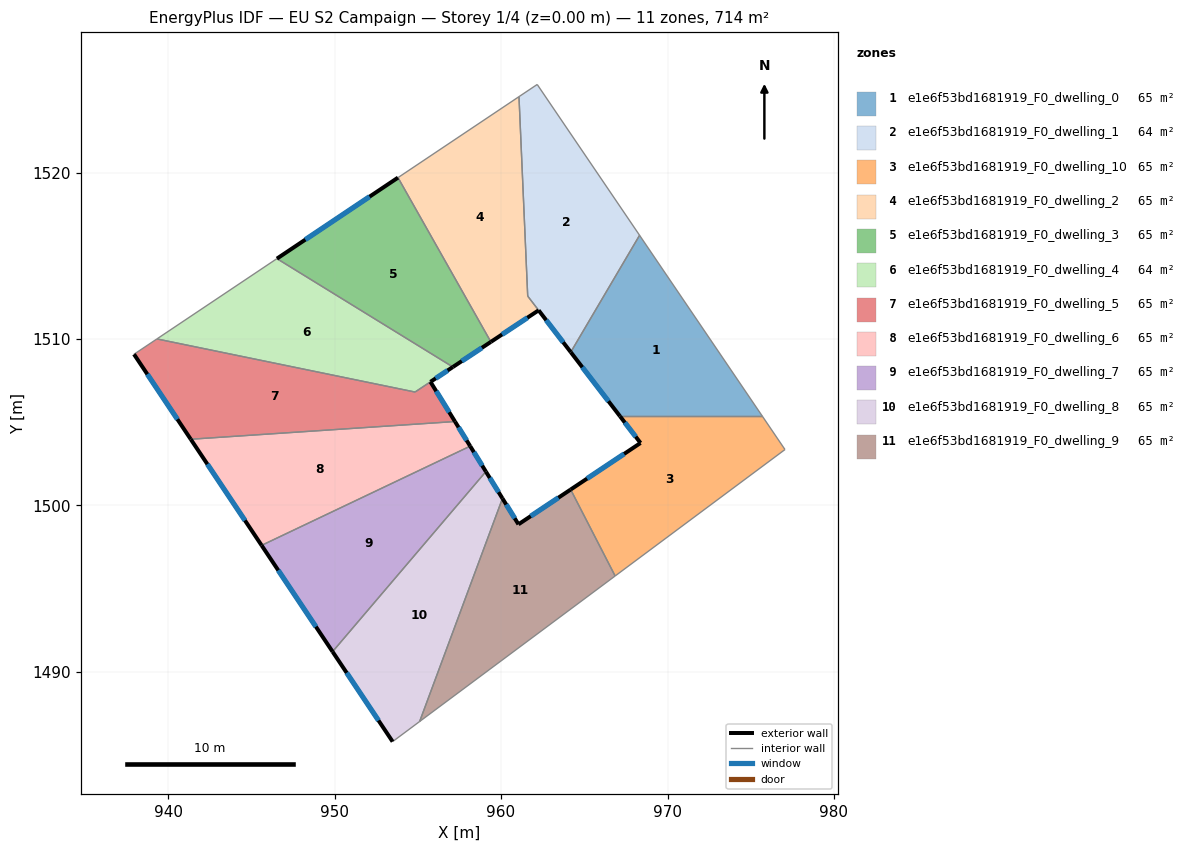
=== STOREY PLAN SPEC (per zone: floor XY polygon, exterior-wall plan segments, windows/doors) ===
zone 1: e1e6f53bd1681919_F0_dwelling_0  (64.9 m²)
  floor: (968.32, 1516.23) (975.70, 1505.36) (967.15, 1505.36) (964.19, 1509.21)
  exterior wall: (964.19, 1509.21) – (967.15, 1505.36)  [4.9 m]
    window: (964.88, 1508.31) – (966.45, 1506.26)  [4.1 m²]
  interior walls: 3
zone 2: e1e6f53bd1681919_F0_dwelling_1  (64.5 m²)
  floor: (962.17, 1525.29) (968.32, 1516.23) (964.19, 1509.21) (961.60, 1512.58) (961.08, 1524.56)
  exterior wall: (962.26, 1511.73) – (964.19, 1509.21)  [3.2 m]
    window: (962.71, 1511.14) – (963.73, 1509.80)  [2.7 m²]
  interior walls: 5
zone 3: e1e6f53bd1681919_F0_dwelling_10  (64.9 m²)
  floor: (975.70, 1505.36) (977.06, 1503.36) (966.85, 1495.76) (964.18, 1500.96) (968.38, 1503.75) (967.15, 1505.36)
  exterior wall: (968.38, 1503.75) – (964.18, 1500.96)  [5.0 m]
    window: (967.39, 1503.10) – (965.17, 1501.61)  [4.3 m²]
  exterior wall: (967.15, 1505.36) – (968.38, 1503.75)  [2.0 m]
    window: (967.44, 1504.98) – (968.09, 1504.13)  [1.7 m²]
  interior walls: 4
zone 4: e1e6f53bd1681919_F0_dwelling_2  (65.3 m²)
  floor: (961.08, 1524.56) (961.60, 1512.58) (962.26, 1511.72) (959.39, 1509.83) (953.81, 1519.70)
  exterior wall: (959.39, 1509.83) – (962.26, 1511.72)  [3.4 m]
    window: (960.06, 1510.27) – (961.58, 1511.28)  [2.9 m²]
  interior walls: 4
zone 5: e1e6f53bd1681919_F0_dwelling_3  (64.9 m²)
  floor: (953.81, 1519.70) (959.39, 1509.83) (957.11, 1508.32) (946.53, 1514.83)
  exterior wall: (957.11, 1508.32) – (959.39, 1509.83)  [2.7 m]
    window: (957.64, 1508.67) – (958.85, 1509.47)  [2.3 m²]
  exterior wall: (953.81, 1519.70) – (946.53, 1514.83)  [8.8 m]
    window: (952.10, 1518.55) – (948.24, 1515.97)  [7.4 m²]
  interior walls: 2
zone 6: e1e6f53bd1681919_F0_dwelling_4  (64.3 m²)
  floor: (957.11, 1508.32) (954.83, 1506.82) (939.32, 1510.01) (946.53, 1514.83)
  exterior wall: (955.76, 1507.43) – (957.11, 1508.32)  [1.6 m]
    window: (956.07, 1507.64) – (956.79, 1508.11)  [1.4 m²]
  interior walls: 4
zone 7: e1e6f53bd1681919_F0_dwelling_5  (65.5 m²)
  floor: (955.76, 1507.43) (957.23, 1505.04) (941.36, 1503.98) (937.95, 1509.08) (939.32, 1510.01) (954.83, 1506.82)
  exterior wall: (937.95, 1509.08) – (941.36, 1503.98)  [6.1 m]
    window: (938.75, 1507.89) – (940.56, 1505.18)  [5.2 m²]
  exterior wall: (957.23, 1505.04) – (955.76, 1507.43)  [2.8 m]
    window: (956.89, 1505.60) – (956.10, 1506.87)  [2.4 m²]
  interior walls: 4
zone 8: e1e6f53bd1681919_F0_dwelling_6  (64.9 m²)
  floor: (957.23, 1505.04) (958.15, 1503.56) (945.61, 1497.60) (941.36, 1503.98)
  exterior wall: (958.15, 1503.56) – (957.23, 1505.04)  [1.7 m]
    window: (957.93, 1503.91) – (957.45, 1504.70)  [1.5 m²]
  exterior wall: (941.36, 1503.98) – (945.61, 1497.60)  [7.7 m]
    window: (942.36, 1502.48) – (944.61, 1499.10)  [6.5 m²]
  interior walls: 2
zone 9: e1e6f53bd1681919_F0_dwelling_7  (64.9 m²)
  floor: (958.15, 1503.56) (959.09, 1502.04) (949.88, 1491.22) (945.61, 1497.60)
  exterior wall: (959.09, 1502.04) – (958.15, 1503.56)  [1.8 m]
    window: (958.87, 1502.39) – (958.37, 1503.20)  [1.5 m²]
  exterior wall: (945.61, 1497.60) – (949.88, 1491.22)  [7.7 m]
    window: (946.61, 1496.10) – (948.88, 1492.72)  [6.5 m²]
  interior walls: 2
zone 10: e1e6f53bd1681919_F0_dwelling_8  (64.9 m²)
  floor: (959.09, 1502.04) (960.08, 1500.42) (955.11, 1487.02) (953.48, 1485.81) (949.88, 1491.22)
  exterior wall: (960.08, 1500.42) – (959.09, 1502.04)  [1.9 m]
    window: (959.85, 1500.80) – (959.32, 1501.66)  [1.6 m²]
  exterior wall: (949.88, 1491.22) – (953.48, 1485.81)  [6.5 m]
    window: (950.72, 1489.95) – (952.64, 1487.08)  [5.5 m²]
  interior walls: 3
zone 11: e1e6f53bd1681919_F0_dwelling_9  (64.9 m²)
  floor: (964.18, 1500.96) (966.85, 1495.76) (955.11, 1487.02) (960.08, 1500.42) (961.04, 1498.87)
  exterior wall: (961.04, 1498.87) – (960.08, 1500.42)  [1.8 m]
    window: (960.82, 1499.23) – (960.31, 1500.06)  [1.5 m²]
  exterior wall: (964.18, 1500.96) – (961.04, 1498.87)  [3.8 m]
    window: (963.44, 1500.47) – (961.78, 1499.36)  [3.2 m²]
  interior walls: 3

=== DERIVED (storey summary) ===
Building: EU S2 Campaign
Storey: 1 of 4  (floor level z = 0.00 m)
Storey gross floor area: 713.6 m²
Zones on this storey: 11
  - e1e6f53bd1681919_F0_dwelling_0: floor 64.9 m²; exterior wall 4.9 m (14.6 m²); 1 window(s) 4.1 m²; WWR 28.1%
  - e1e6f53bd1681919_F0_dwelling_1: floor 64.5 m²; exterior wall 3.2 m (9.5 m²); 1 window(s) 2.7 m²; WWR 28.1%
  - e1e6f53bd1681919_F0_dwelling_10: floor 64.9 m²; exterior wall 7.1 m (21.2 m²); 2 window(s) 6.0 m²; WWR 28.1%
  - e1e6f53bd1681919_F0_dwelling_2: floor 65.3 m²; exterior wall 3.4 m (10.3 m²); 1 window(s) 2.9 m²; WWR 28.1%
  - e1e6f53bd1681919_F0_dwelling_3: floor 64.9 m²; exterior wall 11.5 m (34.5 m²); 2 window(s) 9.7 m²; WWR 28.1%
  - e1e6f53bd1681919_F0_dwelling_4: floor 64.3 m²; exterior wall 1.6 m (4.8 m²); 1 window(s) 1.4 m²; WWR 28.1%
  - e1e6f53bd1681919_F0_dwelling_5: floor 65.5 m²; exterior wall 8.9 m (26.8 m²); 2 window(s) 7.5 m²; WWR 28.1%
  - e1e6f53bd1681919_F0_dwelling_6: floor 64.9 m²; exterior wall 9.4 m (28.2 m²); 2 window(s) 7.9 m²; WWR 28.1%
  - e1e6f53bd1681919_F0_dwelling_7: floor 64.9 m²; exterior wall 9.5 m (28.4 m²); 2 window(s) 8.0 m²; WWR 28.1%
  - e1e6f53bd1681919_F0_dwelling_8: floor 64.9 m²; exterior wall 8.4 m (25.2 m²); 2 window(s) 7.1 m²; WWR 28.1%
  - e1e6f53bd1681919_F0_dwelling_9: floor 64.9 m²; exterior wall 5.6 m (16.8 m²); 2 window(s) 4.7 m²; WWR 28.1%
Zone adjacency (shared interzone walls):
  - e1e6f53bd1681919_F0_dwelling_0 ↔ e1e6f53bd1681919_F0_dwelling_1
  - e1e6f53bd1681919_F0_dwelling_0 ↔ e1e6f53bd1681919_F0_dwelling_10
  - e1e6f53bd1681919_F0_dwelling_1 ↔ e1e6f53bd1681919_F0_dwelling_2
  - e1e6f53bd1681919_F0_dwelling_10 ↔ e1e6f53bd1681919_F0_dwelling_9
  - e1e6f53bd1681919_F0_dwelling_2 ↔ e1e6f53bd1681919_F0_dwelling_3
  - e1e6f53bd1681919_F0_dwelling_3 ↔ e1e6f53bd1681919_F0_dwelling_4
  - e1e6f53bd1681919_F0_dwelling_4 ↔ e1e6f53bd1681919_F0_dwelling_5
  - e1e6f53bd1681919_F0_dwelling_5 ↔ e1e6f53bd1681919_F0_dwelling_6
  - e1e6f53bd1681919_F0_dwelling_6 ↔ e1e6f53bd1681919_F0_dwelling_7
  - e1e6f53bd1681919_F0_dwelling_7 ↔ e1e6f53bd1681919_F0_dwelling_8
  - e1e6f53bd1681919_F0_dwelling_8 ↔ e1e6f53bd1681919_F0_dwelling_9